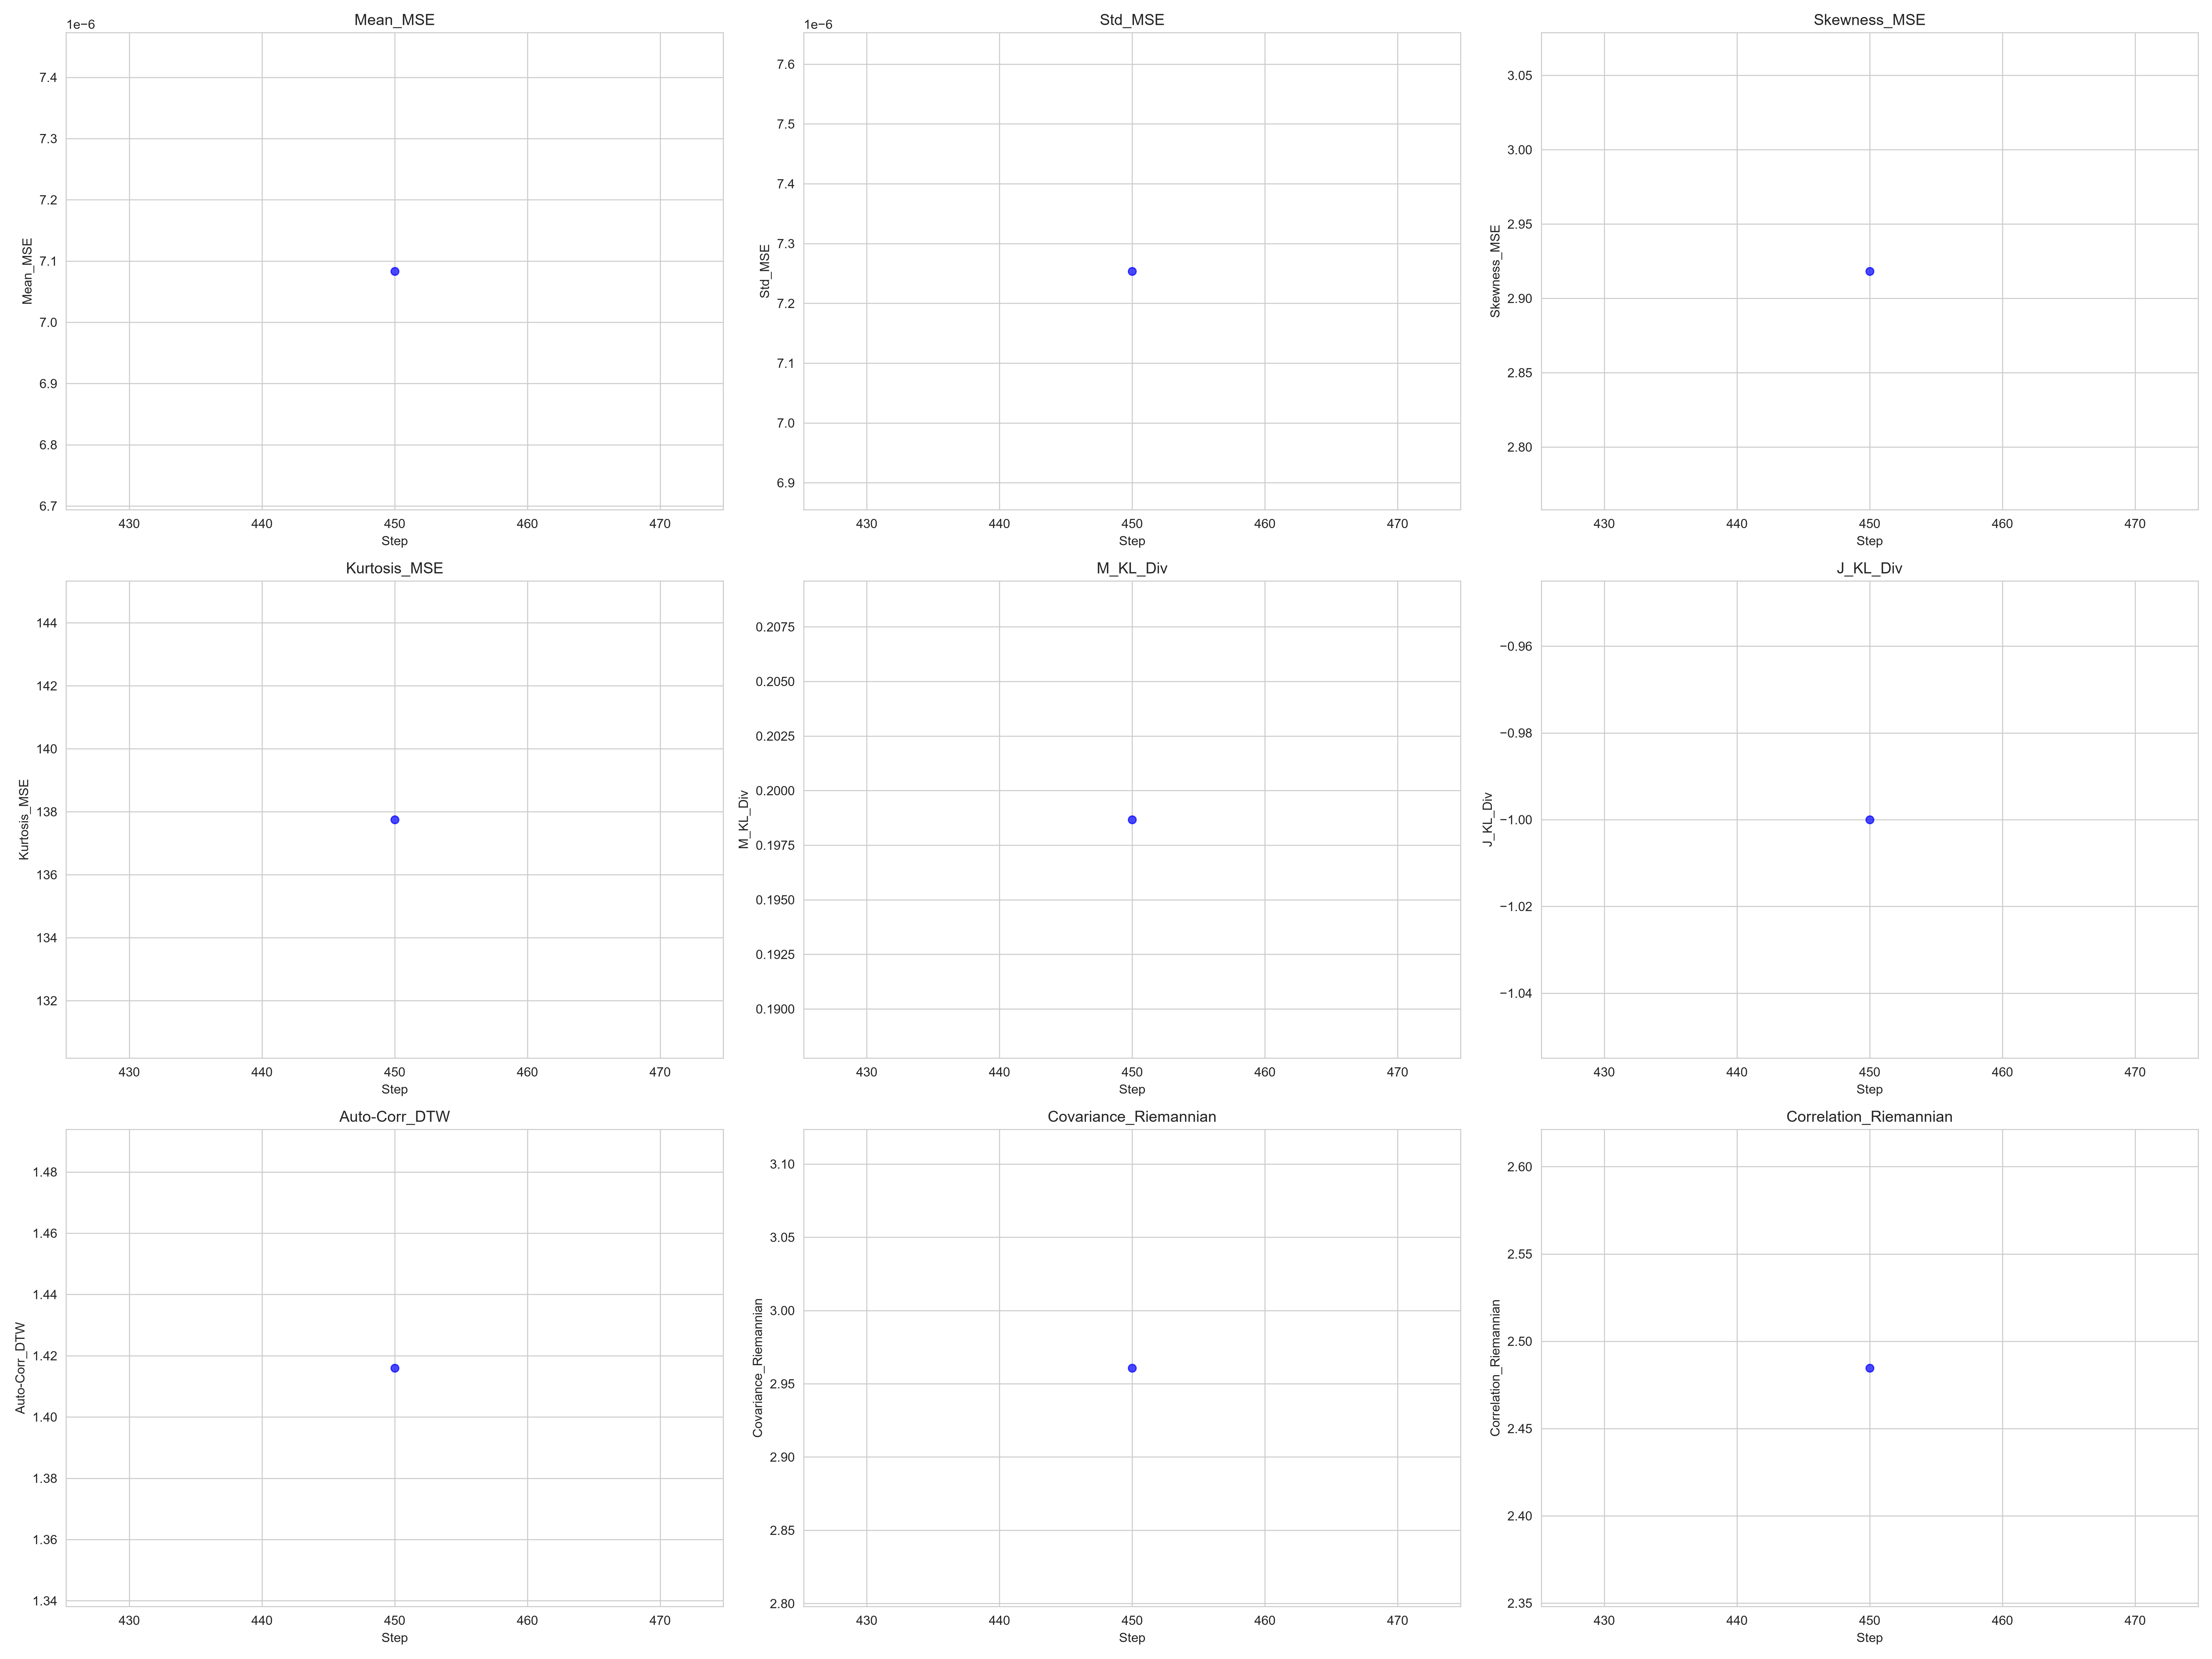

The table this chart was drawn from, first rows:
Step, Mean_MSE, Std_MSE, Skewness_MSE, Kurtosis_MSE, M_KL_Div, J_KL_Div, Auto-Corr_DTW, Covariance_Riemannian, Correlation_Riemannian
450, 7.083290793259269e-06, 7.253658402205291e-06, 2.918, 137.7, 0.1987, -1, 1.416, 2.961, 2.485
